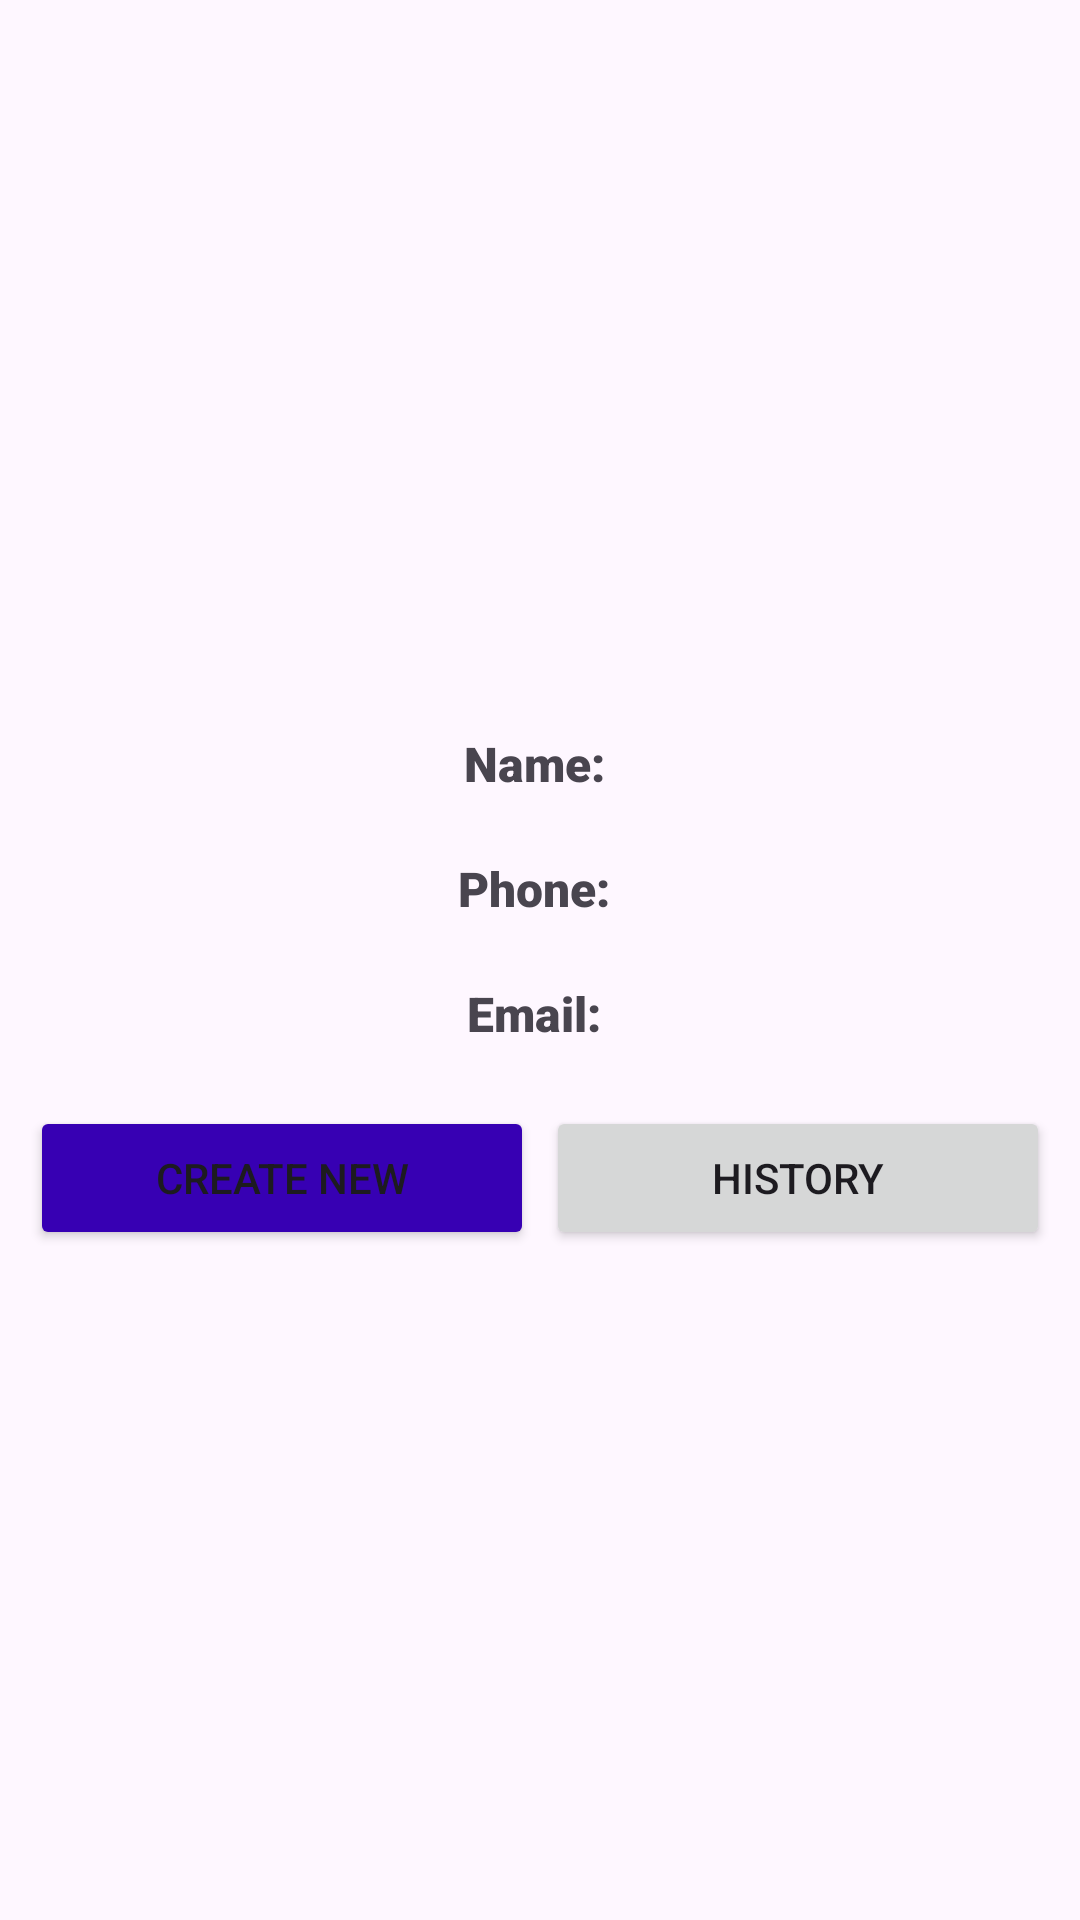

Layout XML and referenced resources for this Android screen:
<!-- AndroidManifest.xml: application theme Theme.AssessmentAppHPL -->
<!-- res/layout/activity_main.xml -->
<?xml version="1.0" encoding="utf-8"?>
<androidx.constraintlayout.widget.ConstraintLayout xmlns:android="http://schemas.android.com/apk/res/android"
    xmlns:app="http://schemas.android.com/apk/res-auto"
    xmlns:tools="http://schemas.android.com/tools"
    android:layout_width="match_parent"
    android:layout_height="match_parent"
    android:gravity="center"
    android:orientation="vertical"
    tools:context=".ui.main.MainActivity">

    <TextView
        android:id="@+id/user_name"
        android:layout_width="match_parent"
        android:layout_height="wrap_content"
        android:layout_marginTop="10dp"
        android:fontFamily="sans-serif-black"
        android:gravity="center"
        android:padding="10dp"
        android:text="Name: "
        android:textSize="16sp"
        app:layout_constraintBottom_toTopOf="@id/user_phone"
        app:layout_constraintTop_toTopOf="parent"
        app:layout_constraintVertical_chainStyle="packed" />

    <TextView
        android:id="@+id/user_phone"
        android:layout_width="match_parent"
        android:layout_height="wrap_content"
        android:fontFamily="sans-serif-black"
        android:gravity="center"
        android:padding="10dp"
        android:text="Phone: "
        android:textSize="16sp"
        app:layout_constraintBottom_toTopOf="@id/user_email"
        app:layout_constraintTop_toBottomOf="@+id/user_name" />

    <TextView
        android:id="@+id/user_email"
        android:layout_width="match_parent"
        android:layout_height="wrap_content"
        android:fontFamily="sans-serif-black"
        android:gravity="center"
        android:padding="10dp"
        android:text="Email: "
        android:textSize="16sp"
        app:layout_constraintBottom_toTopOf="@id/create_new"
        app:layout_constraintTop_toBottomOf="@+id/user_phone" />

    <Button
        android:id="@+id/create_new"
        android:layout_width="0dp"
        android:layout_height="wrap_content"
        android:layout_marginStart="10dp"
        android:layout_marginTop="10dp"
        android:layout_marginEnd="2dp"
        android:backgroundTint="@color/design_default_color_primary_dark"
        android:text="Create new"
        app:layout_constraintBottom_toBottomOf="parent"
        app:layout_constraintEnd_toStartOf="@id/history"
        app:layout_constraintStart_toStartOf="parent"
        app:layout_constraintTop_toBottomOf="@id/user_email" />

    <Button
        android:id="@+id/history"
        android:layout_width="0dp"
        android:layout_height="wrap_content"
        android:layout_marginStart="2dp"
        android:layout_marginEnd="10dp"
        android:text="History"
        app:layout_constraintEnd_toEndOf="parent"
        app:layout_constraintStart_toEndOf="@+id/create_new"
        app:layout_constraintTop_toTopOf="@id/create_new" />

</androidx.constraintlayout.widget.ConstraintLayout>
<!-- resources referenced by this layout -->
<resources>
  <style name="Theme.AssessmentAppHPL" parent="Base.Theme.AssessmentAppHPL" />
  <style name="Base.Theme.AssessmentAppHPL" parent="Theme.Material3.DayNight.NoActionBar">
          
          
      </style>
</resources>
